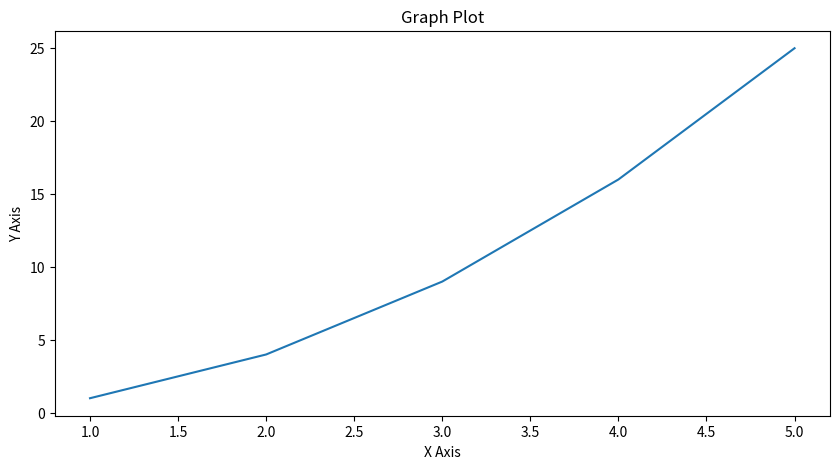
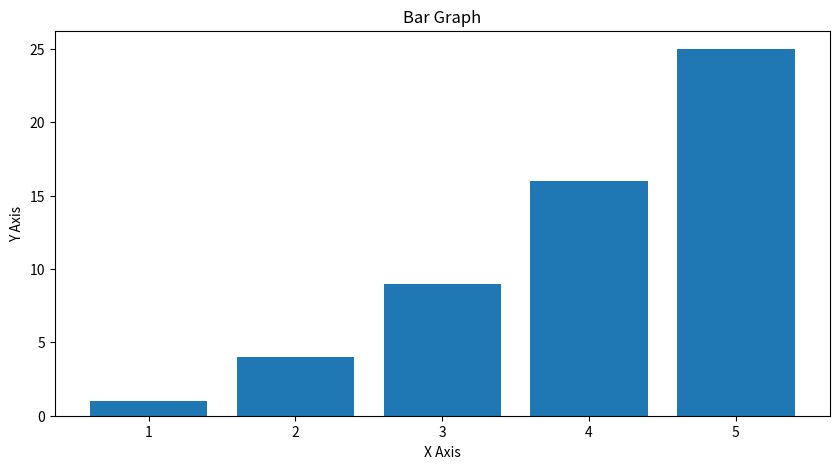

Python code for these plots, in order:
import matplotlib.pyplot as plt

X_AXIS = [1,2,3,4,5]
Y_AXIS = [1,4,9,16,25]

def plot_linear_graph(x_axis, y_axis):
    plt.figure(figsize=(10, 5))
    plt.plot(x_axis, y_axis)
    plt.xlabel("X Axis")
    plt.ylabel("Y Axis")
    plt.title("Graph Plot")
    plt.show()

def plot_bar_graph(x_axis, y_axis):
    plt.figure(figsize=(10, 5))
    plt.bar(x_axis, y_axis)
    plt.xlabel("X Axis")
    plt.ylabel("Y Axis")
    plt.title("Bar Graph")
    plt.show()



plot_linear_graph(X_AXIS, Y_AXIS)
plot_bar_graph(X_AXIS, Y_AXIS)
